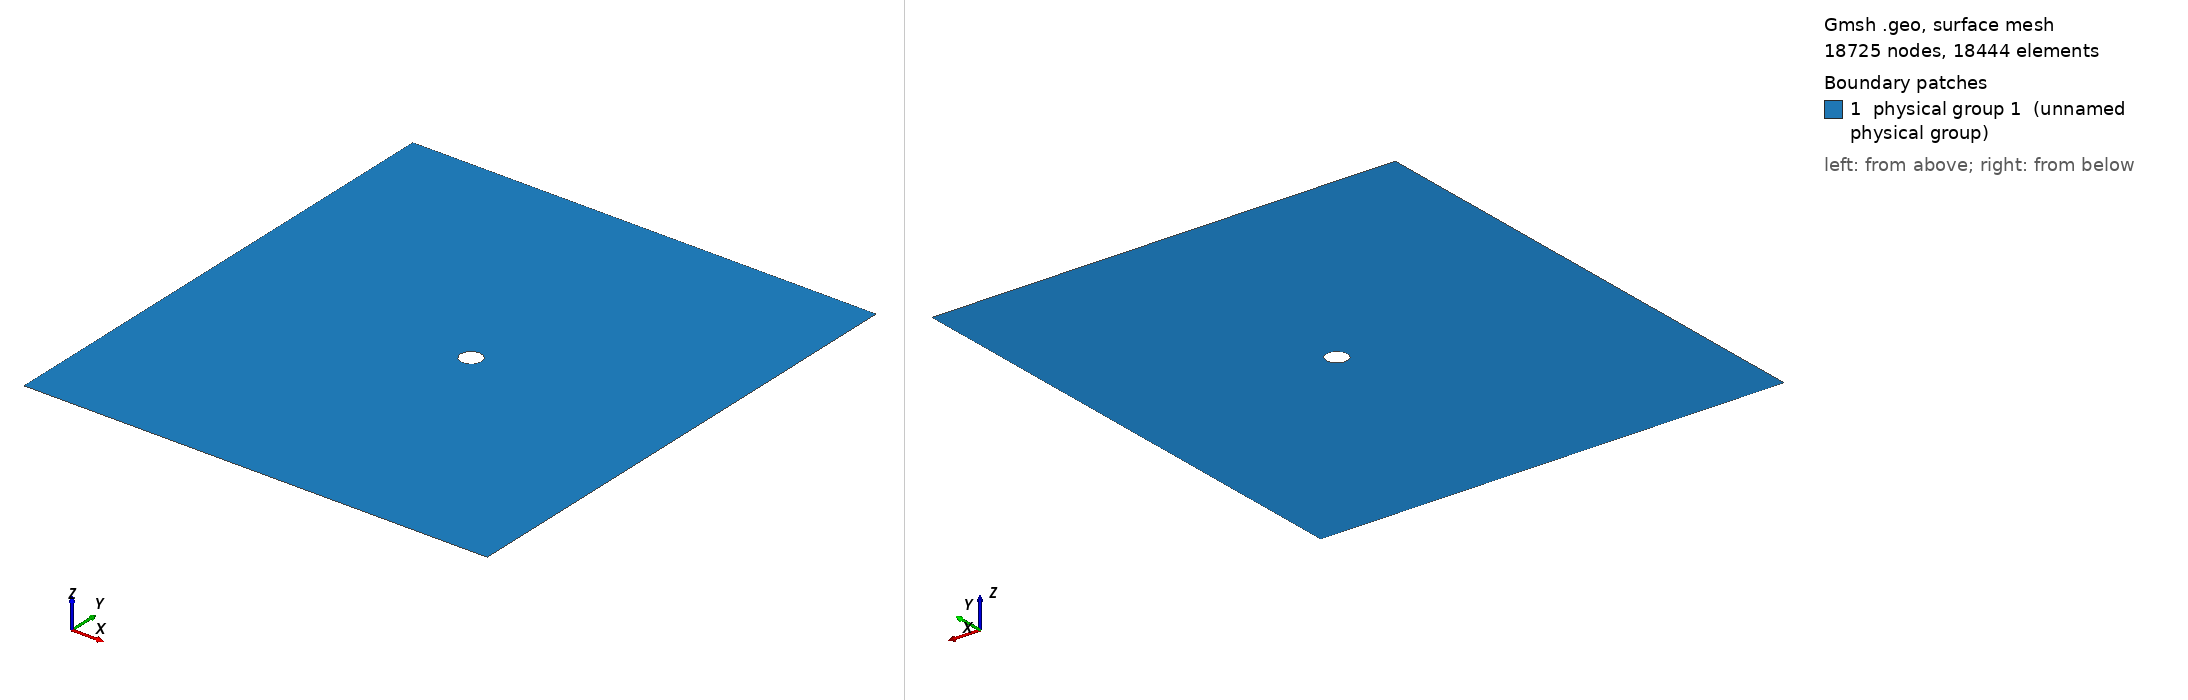

Gmsh geometry script, surface-meshed: 18725 nodes, 18444 surface elements. Boundary patches (legend numbers): 1 physical group 1 (unnamed physical group). Left view from above one corner, right view from below the opposite corner. Legend entries are the model's physical surfaces. The drawing asked Gmsh for element sizes between 1% and 20% of the model's largest extent; the script's own settings can give other sizes.

=== circular_scatterer_soundhard_2d_2.geo (drawn) ===
// ----------------------------------------------------------------------------
//
// Gmsh GEO file
//
// Plane wave scattering due to a circular scatterer
// - structured quadrilateral mesh
// - if wavelength > scatterer radius
//
// ----------------------------------------------------------------------------
// Copyright (C) 2024 Adeeb Arif Kor

// ------------------------------------------------------------------------- //
// Geometry and mesh parameters
// ------------------------------------------------------------------------- //

speedOfSound = 1500.0;
sourceFrequency = 2000.0;

wavelength = speedOfSound / sourceFrequency;

numElementPerWavelength = 6;

scattererRadius = 0.5 * wavelength;

// ------------------------------------------------------------------------- //
// Domain                                                                    //
// ------------------------------------------------------------------------- //

scale_x = 10;
scale_y = 12;

Point(1) = {- scale_y * wavelength, - scale_y * wavelength, 0., 1.0};
Point(2) = {scale_x * wavelength, - scale_y * wavelength, 0., 1.0};
Point(3) = {scale_x * wavelength, scale_y * wavelength, 0., 1.0};
Point(4) = {- scale_y * wavelength, scale_y * wavelength, 0., 1.0};
Point(5) = {0., 0., 0., 1.0};
Point(6) = {scattererRadius * Cos(Pi), scattererRadius * Sin(Pi), 0., 1.0};
Point(7) = {scattererRadius * Cos(5/4*Pi), scattererRadius * Sin(5/4*Pi), 0., 1.0};
Point(8) = {scattererRadius * Cos(3/2*Pi), scattererRadius * Sin(3/2*Pi), 0., 1.0};
Point(9) = {scattererRadius * Cos(7/4*Pi), scattererRadius * Sin(7/4*Pi), 0., 1.0};
Point(10) = {scattererRadius, 0.0, 0., 1.0};
Point(11) = {scattererRadius * Cos(1/4*Pi), scattererRadius * Sin(1/4*Pi), 0., 1.0};
Point(12) = {scattererRadius * Cos(1/2*Pi), scattererRadius * Sin(1/2*Pi), 0., 1.0};
Point(13) = {scattererRadius * Cos(3/4*Pi), scattererRadius * Sin(3/4*Pi), 0., 1.0};
Point(14) = {0., - scale_y * wavelength, 0., 1.0};
Point(15) = {scale_x * wavelength, 0., 0., 1.0};
Point(16) = {0., scale_y * wavelength, 0., 1.0};
Point(17) = {- scale_y * wavelength, 0., 0., 1.0};
Point(18) = {scattererRadius * Cos(5/4*Pi), - scale_y * wavelength, 0., 1.0};
Point(19) = {scattererRadius * Cos(7/4*Pi), - scale_y * wavelength, 0., 1.0};
Point(20) = {scale_x * wavelength, scattererRadius * Sin(7/4*Pi), 0., 1.0};
Point(21) = {scale_x * wavelength, scattererRadius * Sin(1/4*Pi), 0., 1.0};
Point(22) = {scattererRadius * Cos(7/4*Pi), scale_y * wavelength, 0., 1.0};
Point(23) = {scattererRadius * Cos(5/4*Pi), scale_y * wavelength, 0., 1.0};
Point(24) = {- scale_y * wavelength, scattererRadius * Sin(3/4*Pi), 0., 1.0};
Point(25) = {- scale_y * wavelength, scattererRadius * Sin(5/4*Pi), 0., 1.0};

Line(1) = {1, 18};
Line(2) = {18, 14};
Line(3) = {14, 19};
Line(4) = {19, 2};
Line(5) = {2, 20};
Line(6) = {20, 15};
Line(7) = {15, 21};
Line(8) = {21, 3};
Line(9) = {3, 22};
Line(10) = {22, 16};
Line(11) = {16, 23};
Line(12) = {23, 4};
Line(13) = {4, 24};
Line(14) = {24, 17};
Line(15) = {17, 25};
Line(16) = {25, 1};

Circle(17) = {6, 5, 7};
Circle(18) = {7, 5, 8};
Circle(19) = {8, 5, 9};
Circle(20) = {9, 5, 10};
Circle(21) = {10, 5, 11};
Circle(22) = {11, 5, 12};
Circle(23) = {12, 5, 13};
Circle(24) = {13, 5, 6};

Line(25) = {18, 7};
Line(26) = {14, 8};
Line(27) = {19, 9};
Line(28) = {20, 9};
Line(29) = {15, 10};
Line(30) = {21, 11};
Line(31) = {22, 11};
Line(32) = {16, 12};
Line(33) = {23, 13};
Line(34) = {24, 13};
Line(35) = {17, 6};
Line(36) = {25, 7};

Curve Loop(1) = {1, 25, -36, 16};
Plane Surface(2) = {1};
Curve Loop(3) = {4, 5, 28, -27};
Plane Surface(4) = {3};
Curve Loop(5) = {8, 9, 31, -30};
Plane Surface(6) = {5};
Curve Loop(7) = {12, 13, 34, -33};
Plane Surface(8) = {7};

Curve Loop(9) = {2, 26, -18, -25};
Plane Surface(10) = {9};
Curve Loop(11) = {3, 27, -19, -26};
Plane Surface(12) = {11};

Curve Loop(13) = {6, 29, -20, -28};
Plane Surface(14) = {13};
Curve Loop(15) = {7, 30, -21, -29};
Plane Surface(16) = {15};

Curve Loop(17) = {10, 32, -22, -31};
Plane Surface(18) = {17};
Curve Loop(19) = {11, 33, -23, -32};
Plane Surface(20) = {19};

Curve Loop(21) = {14, 35, -24, -34};
Plane Surface(22) = {21};
Curve Loop(23) = {15, 36, -17, -35};
Plane Surface(24) = {23};

// ----------------------- //
// Tag curves and surfaces //
// ----------------------- //

Physical Curve(1) = {13, 14, 15, 16};
Physical Curve(2) = {5, 6, 7, 8};
Physical Curve(3) = {1, 2, 3, 4,
                     9, 10, 11, 12,
                     17, 18, 19, 20, 21, 22, 23, 24};

Physical Surface(1) = {2, 4, 6, 8,
                       10, 12, 14, 16, 18, 20, 22, 24};

// =============== //
// Set transfinite //
// =============== //

numPoints1 = ( scale_x * wavelength - scattererRadius * Cos(7/4*Pi)) * numElementPerWavelength / wavelength + 1;
numPoints2 = ( scattererRadius * Cos(5/4*Pi) - (- scale_y * wavelength) ) * numElementPerWavelength / wavelength + 1;
numPoints3 = ( - scattererRadius * Cos(5/4*Pi) ) * numElementPerWavelength / wavelength + 1;
numPoints4 = ( - scattererRadius * Sin(5/4*Pi) ) * numElementPerWavelength / wavelength + 1;

Transfinite Line {4, 9,
                  28, 29, 30} = numPoints1;
Transfinite Line {1, 12, 34, 35, 36, 
                  5, 8, 13, 16,
                  25, 26, 27,
                  31, 32, 33} = numPoints2;
Transfinite Line {2, 3, 10, 11,
                  18, 19, 22, 23} = numPoints3;
Transfinite Line {6, 7, 14, 15,
                  17, 20, 21, 24} = numPoints4;

Transfinite Surface "*";
Recombine Surface "*";

Printf("The wavelength is %g meter", wavelength);
Printf("Number of points 1 is %g", numPoints1);
Printf("Number of points 2 is %g", numPoints2);
Printf("Number of points 3 is %g", numPoints3);
Printf("Number of points 4 is %g", numPoints4);
